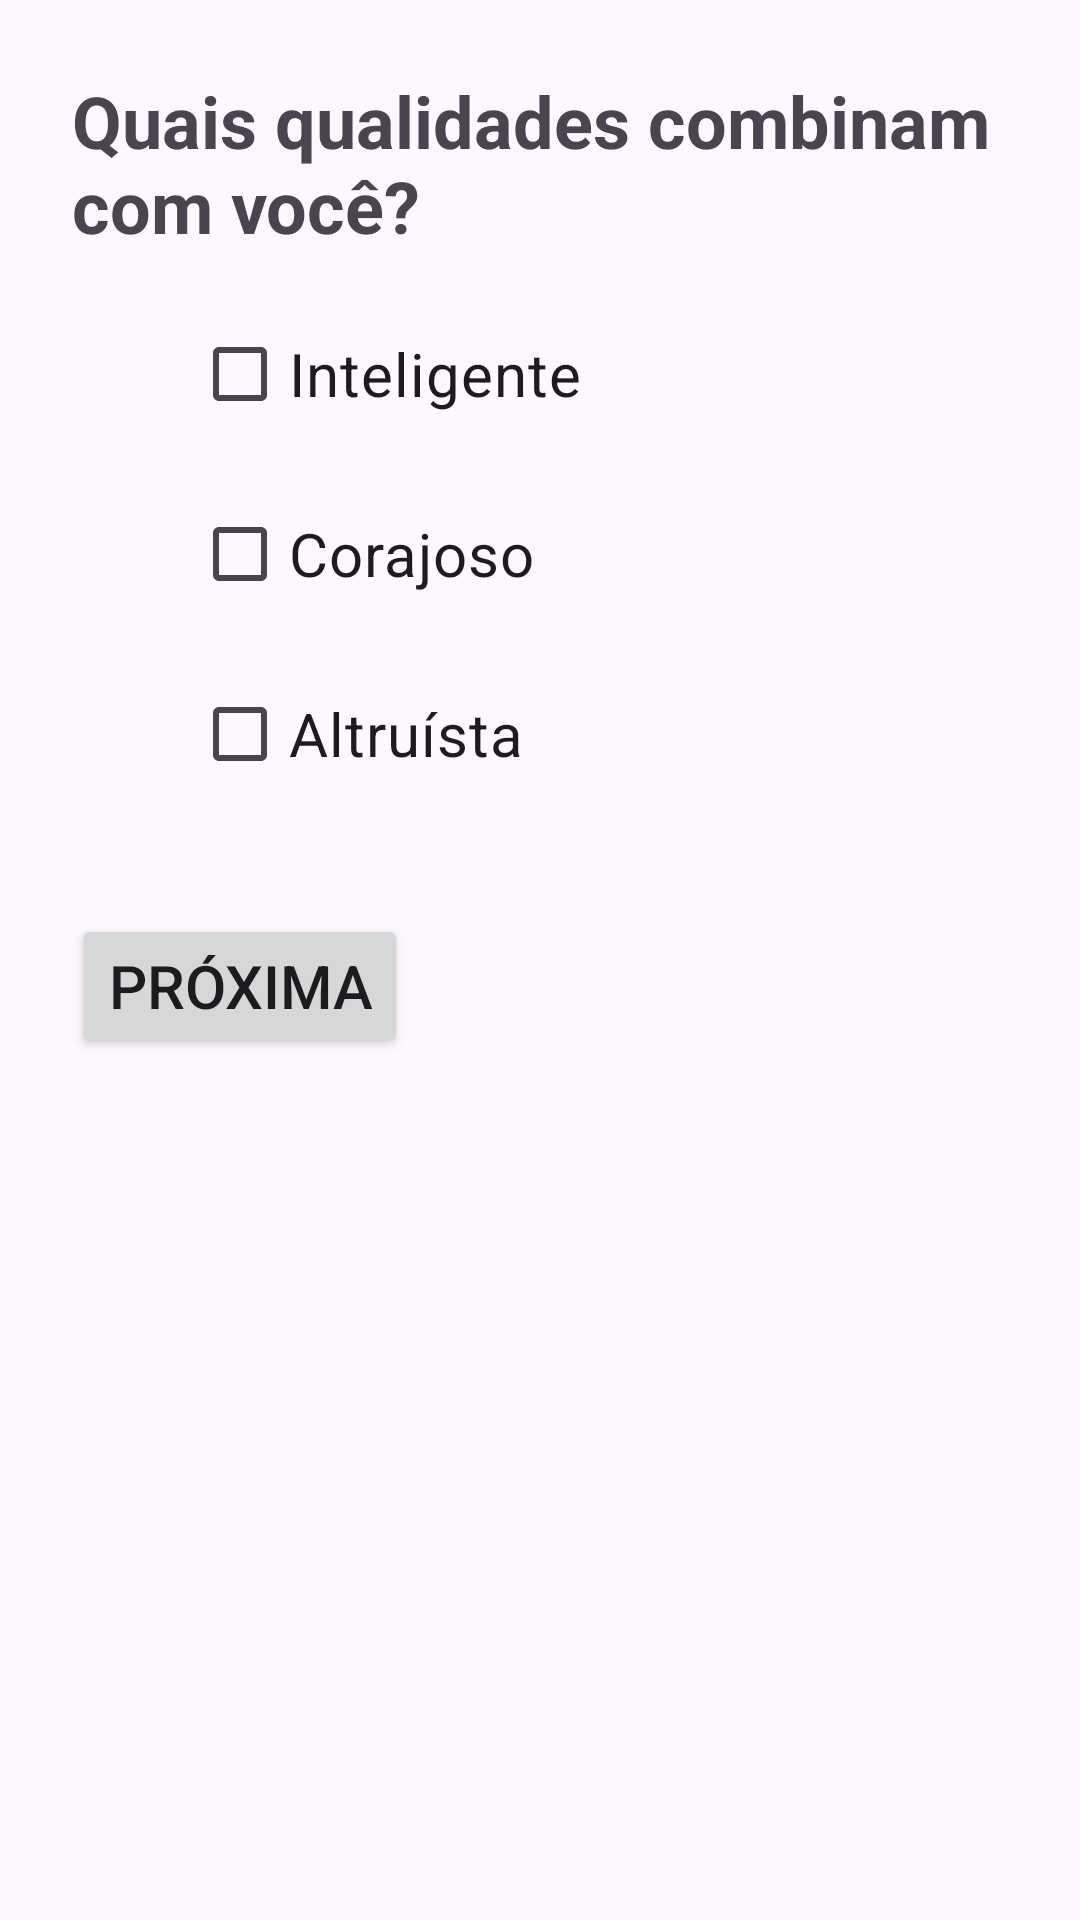

Write the Android layout XML for this screen, with the resource values it uses.
<!-- AndroidManifest.xml: application theme Theme.Ap2EnzoPerroni -->
<!-- res/layout/activity_pergunta2.xml -->
<?xml version="1.0" encoding="utf-8"?>
<ScrollView xmlns:android="http://schemas.android.com/apk/res/android"
    android:padding="24dp"
    android:layout_width="match_parent"
    android:layout_height="match_parent">

    <LinearLayout
        android:orientation="vertical"
        android:layout_width="match_parent"
        android:layout_height="wrap_content">

        
        <TextView
            android:text="Quais qualidades combinam com você?"
            android:textSize="24sp"
            android:textStyle="bold"
            android:layout_marginBottom="16dp"
            android:layout_width="wrap_content"
            android:layout_height="wrap_content" />

        
        <LinearLayout
            android:orientation="horizontal"
            android:gravity="center_vertical"
            android:layout_width="wrap_content"
            android:layout_height="wrap_content"
            android:layout_marginBottom="12dp">

            <ImageView
                android:layout_width="32dp"
                android:layout_height="32dp"
                android:src="@drawable/universal"
                android:layout_marginEnd="8dp" />

            <CheckBox
                android:id="@+id/cbInteligente"
                android:layout_width="wrap_content"
                android:layout_height="wrap_content"
                android:text="Inteligente"
                android:textSize="20sp" />
        </LinearLayout>

        
        <LinearLayout
            android:orientation="horizontal"
            android:gravity="center_vertical"
            android:layout_width="wrap_content"
            android:layout_height="wrap_content"
            android:layout_marginBottom="12dp">

            <ImageView
                android:layout_width="32dp"
                android:layout_height="32dp"
                android:src="@drawable/universal"
                android:layout_marginEnd="8dp" />

            <CheckBox
                android:id="@+id/cbCorajoso"
                android:layout_width="wrap_content"
                android:layout_height="wrap_content"
                android:text="Corajoso"
                android:textSize="20sp" />
        </LinearLayout>

        
        <LinearLayout
            android:orientation="horizontal"
            android:gravity="center_vertical"
            android:layout_width="wrap_content"
            android:layout_height="wrap_content"
            android:layout_marginBottom="12dp">

            <ImageView
                android:layout_width="32dp"
                android:layout_height="32dp"
                android:src="@drawable/universal"
                android:layout_marginEnd="8dp" />

            <CheckBox
                android:id="@+id/cbAltruista"
                android:layout_width="wrap_content"
                android:layout_height="wrap_content"
                android:text="Altruísta"
                android:textSize="20sp" />
        </LinearLayout>

        
        <Button
            android:id="@+id/btnNext2"
            android:text="Próxima"
            android:textSize="20sp"
            android:layout_marginTop="24dp"
            android:layout_width="wrap_content"
            android:layout_height="wrap_content" />
    </LinearLayout>
</ScrollView>
<!-- resources referenced by this layout -->
<resources>
  <style name="Theme.Ap2EnzoPerroni" parent="Base.Theme.Ap2EnzoPerroni" />
  <style name="Base.Theme.Ap2EnzoPerroni" parent="Theme.Material3.DayNight.NoActionBar">
          
          
      </style>
</resources>
